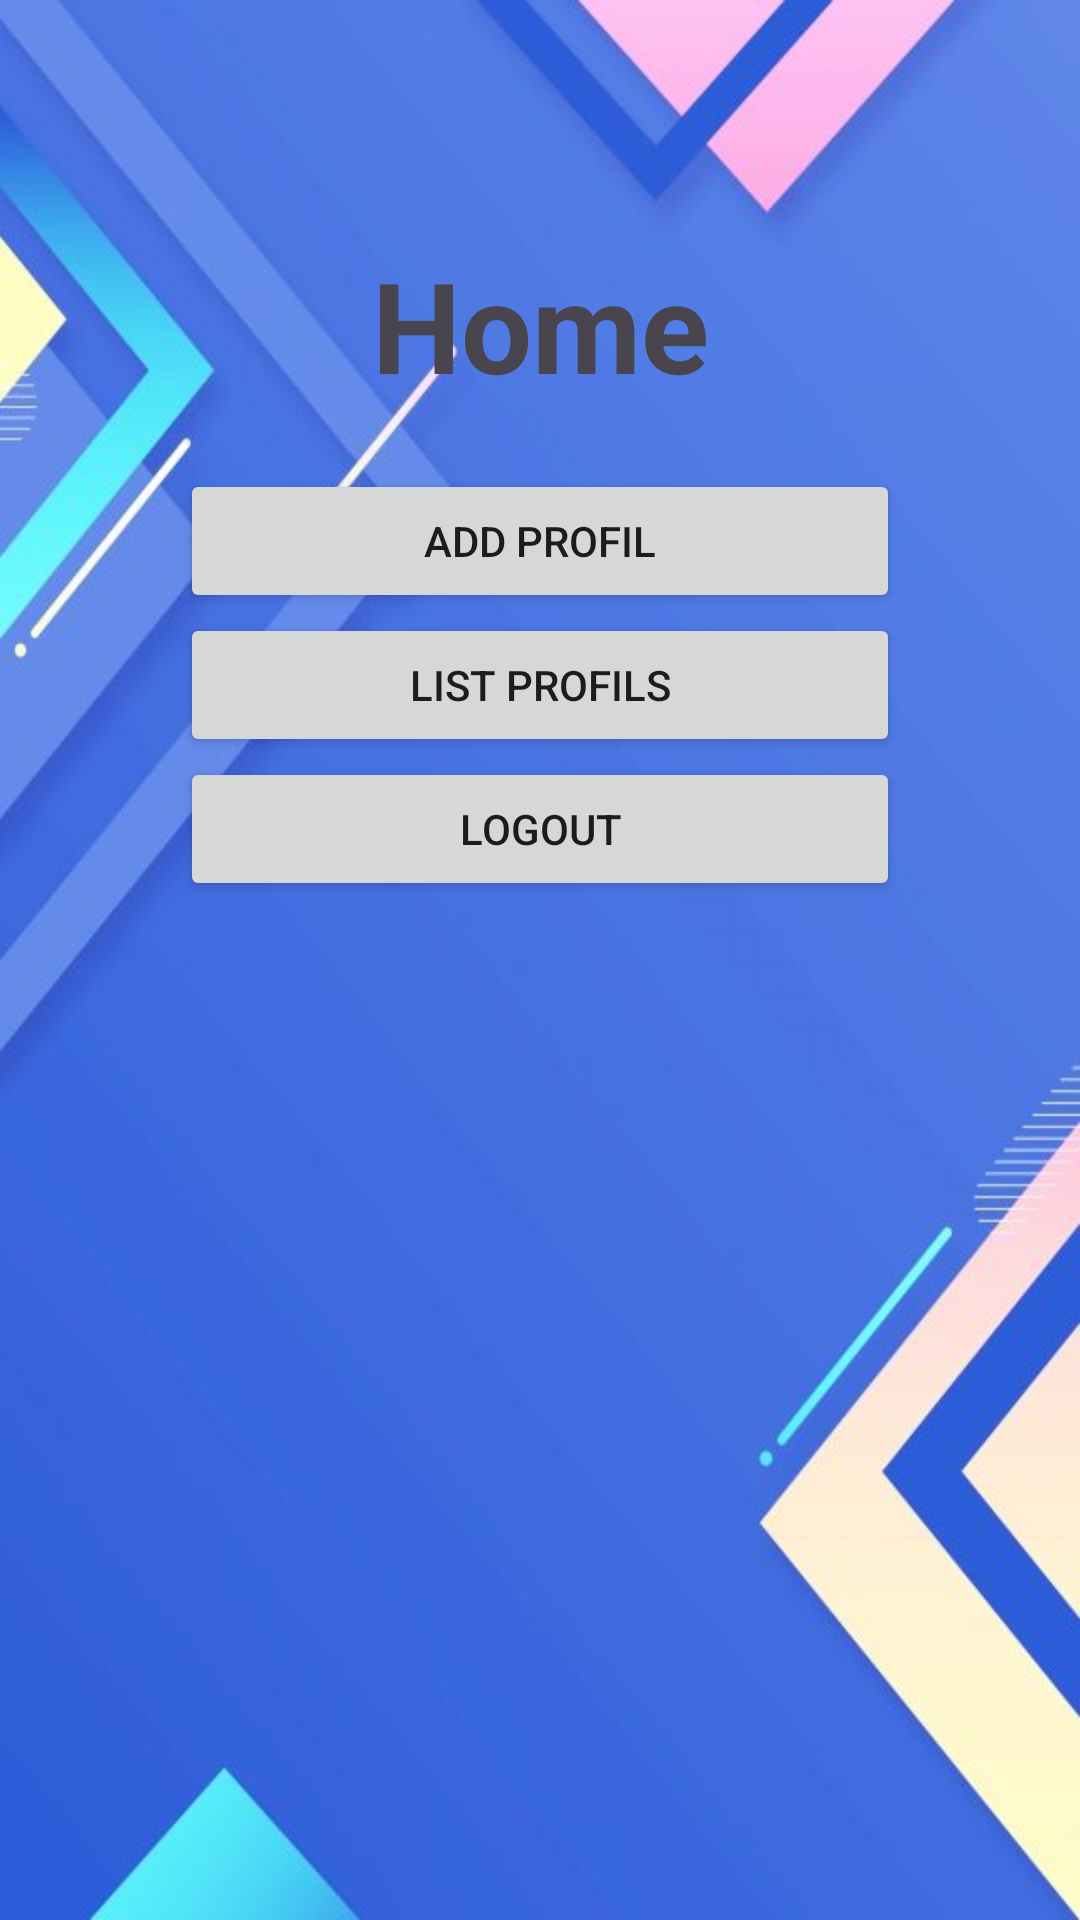

Here is an Android app screen rendered from its layout file. Give the layout XML and the strings, colors and styles it references.
<!-- AndroidManifest.xml: application theme Theme.MyCallerApp -->
<!-- res/layout/activity_accueil.xml -->
<?xml version="1.0" encoding="utf-8"?>
<LinearLayout xmlns:android="http://schemas.android.com/apk/res/android"
    xmlns:app="http://schemas.android.com/apk/res-auto"
    xmlns:tools="http://schemas.android.com/tools"
    android:id="@+id/btn_quitter"
    android:layout_width="match_parent"
    android:layout_height="match_parent"
    android:background="@drawable/image_background"
    android:orientation="vertical"
    android:padding="60sp"
    tools:context=".Accueil">

    <TextView
        android:id="@+id/textView3"
        android:layout_width="match_parent"
        android:layout_height="wrap_content"
        android:padding="20sp"
        android:paddingStart="10sp"
        android:paddingEnd="10sp"
        android:paddingRight="10sp"
        android:text="Home"
        android:textAlignment="center"
        android:textSize="42sp"
        android:textStyle="bold" />

    <Button
        android:id="@+id/btn_add"
        android:layout_width="match_parent"
        android:layout_height="wrap_content"
        android:text="Add Profil" />

    <Button
        android:id="@+id/btn_list"
        android:layout_width="match_parent"
        android:layout_height="wrap_content"
        android:text="List Profils" />

    <Button
        android:id="@+id/btn_logout"
        android:layout_width="match_parent"
        android:layout_height="wrap_content"
        android:text="LogOut" />
</LinearLayout>
<!-- resources referenced by this layout -->
<resources>
  <!-- drawable image_background: jpg bitmap (drawable, 26245 bytes) -->
  <style name="Theme.MyCallerApp" parent="Base.Theme.MyCallerApp" />
  <style name="Base.Theme.MyCallerApp" parent="Theme.Material3.DayNight.NoActionBar">
          
          <item name="colorPrimary">@color/black</item>
      </style>
  <color name="black">#FF000000</color>
</resources>
